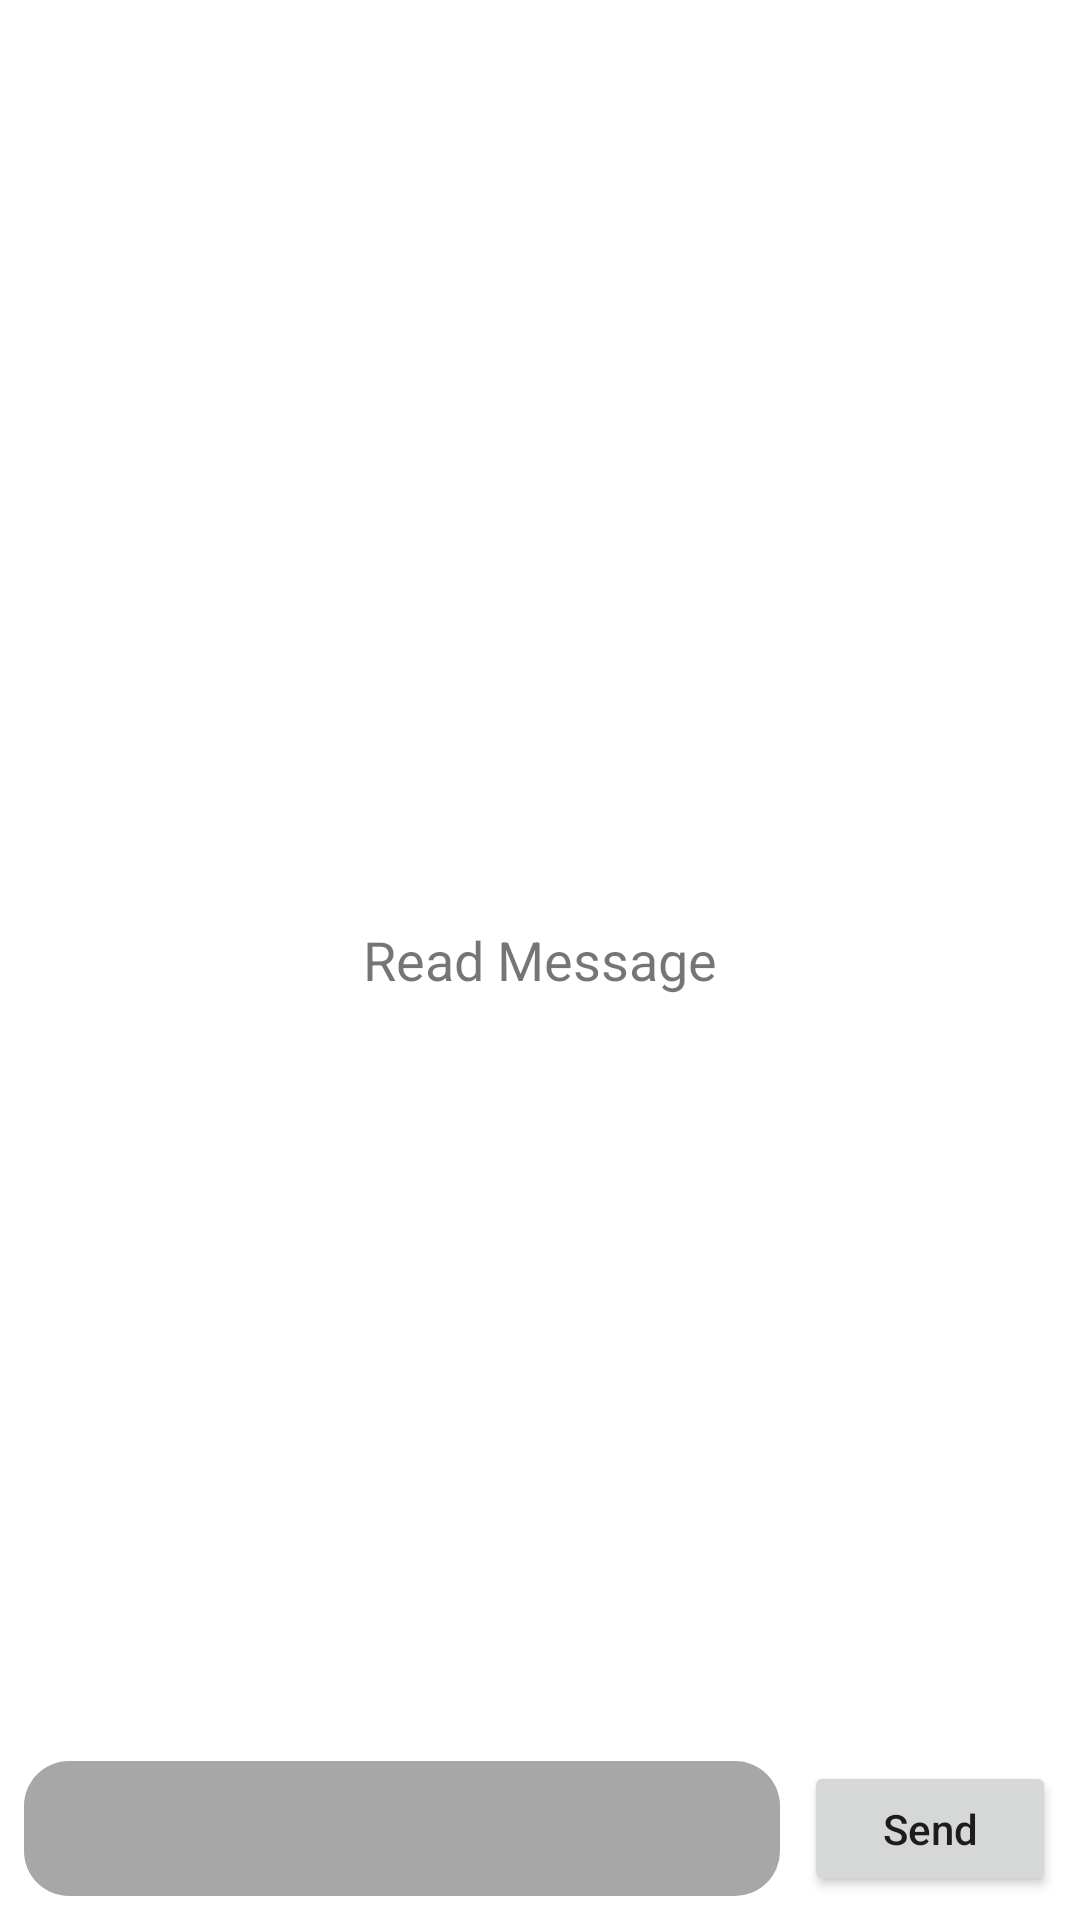

This screen was rendered from an Android layout file. Write that file and the resources it references.
<!-- AndroidManifest.xml: application theme Theme.UiApp -->
<!-- res/layout/activity_text_screen.xml -->
<?xml version="1.0" encoding="utf-8"?>
<layout xmlns:android="http://schemas.android.com/apk/res/android"
    xmlns:app="http://schemas.android.com/apk/res-auto"
    xmlns:tools="http://schemas.android.com/tools">

    <data>
        <variable
            name="handler"
            type="com.aaamab.uiapp.ui.test.TextScreen.MyHandler" />
    </data>

    <RelativeLayout
        android:layout_width="match_parent"
        android:layout_height="match_parent"
        android:background="@color/white"
        tools:context=".ui.test.TextScreen">


        <TextView
            android:id="@+id/txtMessage"
            android:layout_width="match_parent"
            android:layout_height="wrap_content"
            android:layout_centerInParent="true"
            android:gravity="center"
            android:text="Read Message"
            android:textSize="18sp" />

        <LinearLayout
            android:layout_width="match_parent"
            android:layout_height="wrap_content"
            android:layout_alignParentBottom="true"
            android:orientation="horizontal"
            android:gravity="center"
            android:weightSum="2">

            <EditText
                android:layout_width="0dp"
                android:layout_height="45dp"
                android:layout_margin="8dp"
                android:layout_weight="1.5"
                android:background="@drawable/ed_style"
                android:inputType="text"
                android:id="@+id/edMessage" />

            <Button
                android:layout_width="0dp"
                android:layout_height="45dp"
                android:layout_weight="0.5"
                android:layout_marginEnd="8dp"
                android:text="Send"
                android:onClick="@{handler.onSend}"
                android:textAllCaps="false"
                android:id="@+id/btnSend" />
        </LinearLayout>

    </RelativeLayout>
</layout>
<!-- resources referenced by this layout -->
<resources>
  <color name="white">#FFFFFFFF</color>
  <!-- drawable ed_style (drawable) -->
  <?xml version="1.0" encoding="utf-8"?>
  <shape android:shape="rectangle" xmlns:android="http://schemas.android.com/apk/res/android">
  
      <solid
          android:color="@color/ed_background"
          />
  
      <corners
          android:radius="15dp"
          />
  
  </shape>
  <style name="Theme.UiApp" parent="Theme.MaterialComponents.DayNight.NoActionBar">
          
          <item name="colorPrimary">@color/btn_background</item>
          <item name="colorPrimaryVariant">@color/purple_700</item>
          <item name="colorOnPrimary">@color/white</item>
          
          <item name="colorSecondary">@color/teal_200</item>
          <item name="colorSecondaryVariant">@color/teal_700</item>
          <item name="colorOnSecondary">@color/black</item>
          
          <item name="android:statusBarColor" tools:targetApi="l">?attr/colorPrimaryVariant</item>
  
          
      </style>
  <color name="ed_background">#A7A7A7</color>
  <color name="btn_background">#F8A847</color>
  <color name="purple_700">#FF3700B3</color>
  <color name="teal_200">#FF03DAC5</color>
  <color name="teal_700">#FF018786</color>
  <color name="black">#FF000000</color>
</resources>
